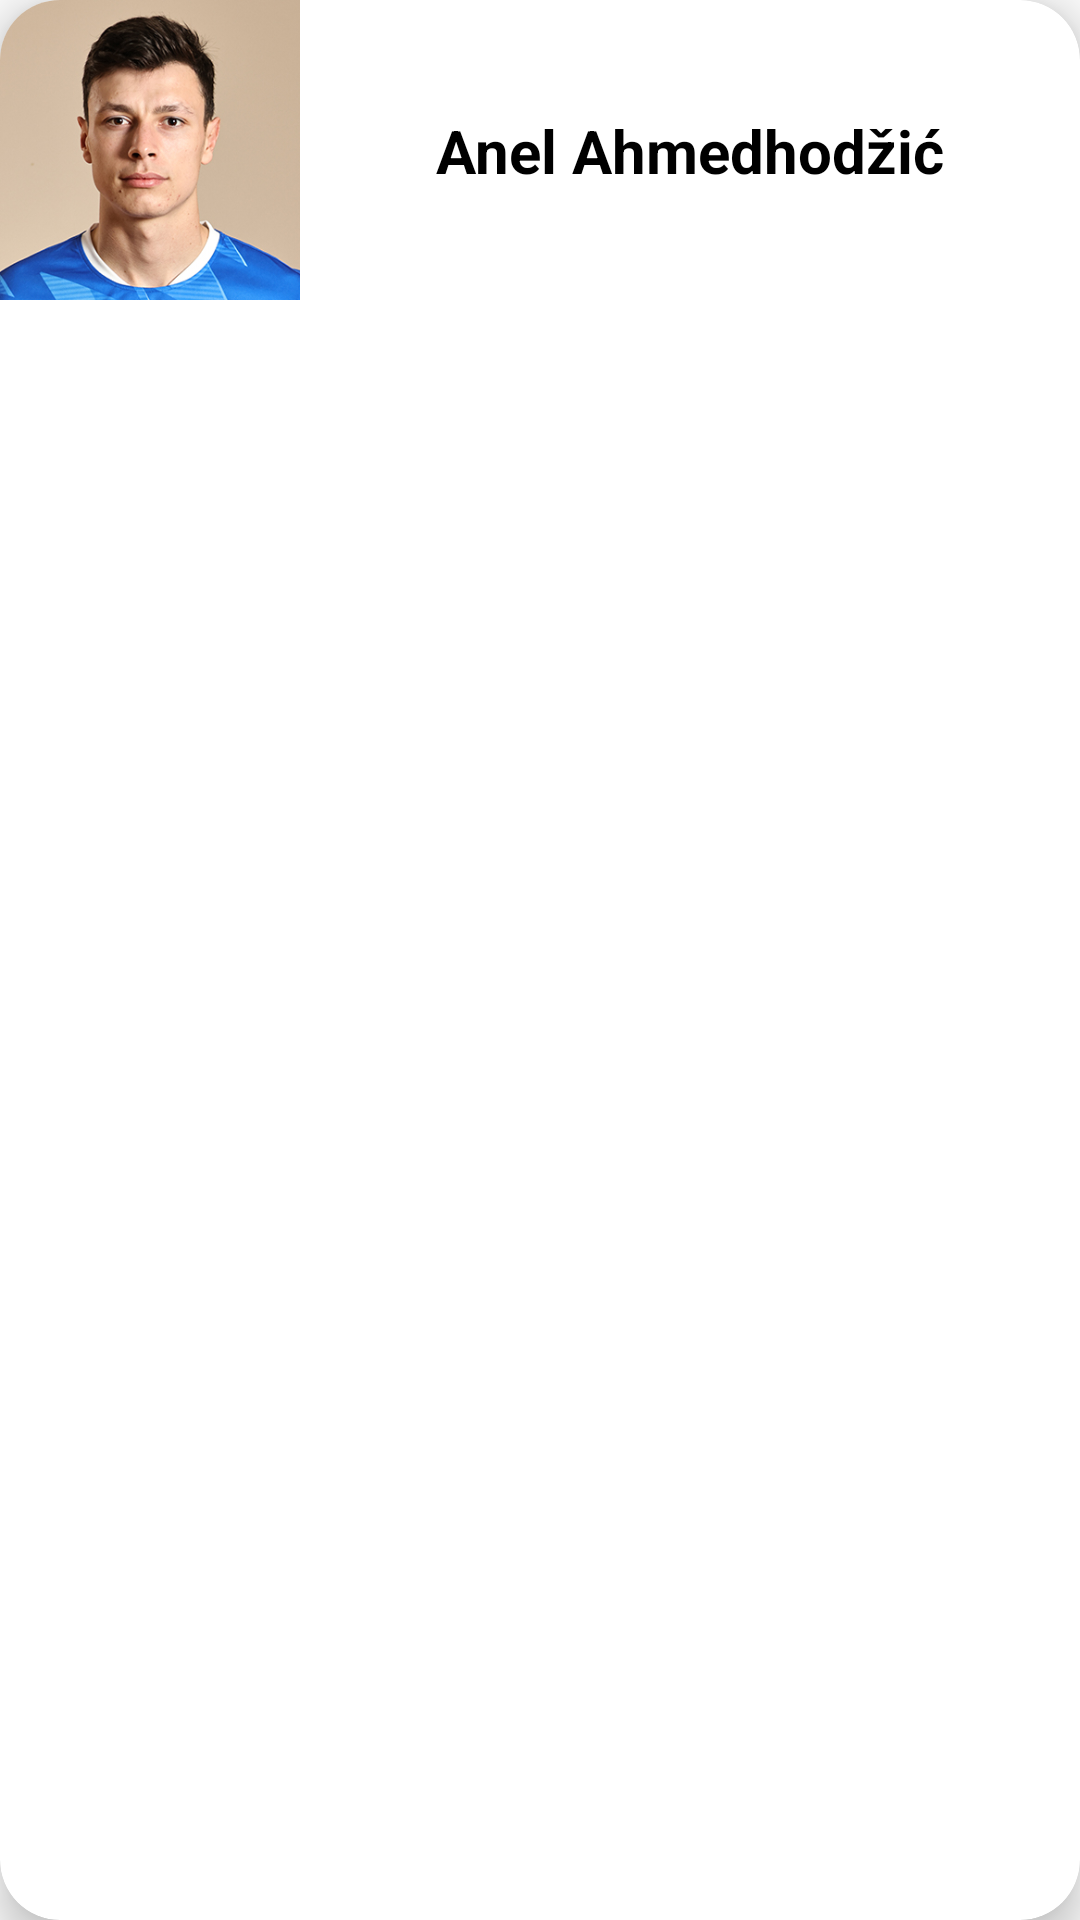

The Android layout XML behind this screen, and the referenced resources:
<!-- AndroidManifest.xml: application theme Theme.Euro24Application -->
<!-- res/layout/each_item.xml -->
<?xml version="1.0" encoding="utf-8"?>
<androidx.cardview.widget.CardView xmlns:android="http://schemas.android.com/apk/res/android"
    xmlns:tools="http://schemas.android.com/tools"
    android:layout_width="match_parent"
    android:layout_height="wrap_content"
    xmlns:app="http://schemas.android.com/apk/res-auto"
    app:cardCornerRadius="20dp"
    app:cardElevation="8.dp"
    android:layout_marginHorizontal="10dp"
    android:layout_marginVertical="10dp">

    <androidx.constraintlayout.widget.ConstraintLayout
        android:layout_width="match_parent"
        android:layout_height="wrap_content">

        <ImageView
            android:id="@+id/imageView"
            android:layout_width="100dp"
            android:layout_height="100dp"
            android:scaleType="fitXY"
            android:src="@drawable/ahmedhodzic"

            app:layout_constraintBottom_toBottomOf="parent"
            app:layout_constraintStart_toStartOf="parent"
            app:layout_constraintTop_toTopOf="parent" />

        <TextView
            android:id="@+id/textView"
            android:layout_width="wrap_content"
            android:layout_height="wrap_content"
            android:text="Anel Ahmedhodžić"
            android:textColor="@color/black"
            android:textSize="20dp"
            android:textStyle="bold"
            app:layout_constraintBottom_toBottomOf="parent"
            app:layout_constraintEnd_toEndOf="parent"
            app:layout_constraintStart_toEndOf="@+id/imageView"
            app:layout_constraintTop_toTopOf="parent" />

    </androidx.constraintlayout.widget.ConstraintLayout>

</androidx.cardview.widget.CardView>
<!-- resources referenced by this layout -->
<resources>
  <color name="black">#FF000000</color>
  <!-- drawable ahmedhodzic: jpg bitmap (drawable-nodpi, 98270 bytes) -->
  <style name="Theme.Euro24Application" parent="android:Theme.Material.Light.NoActionBar" />
</resources>
